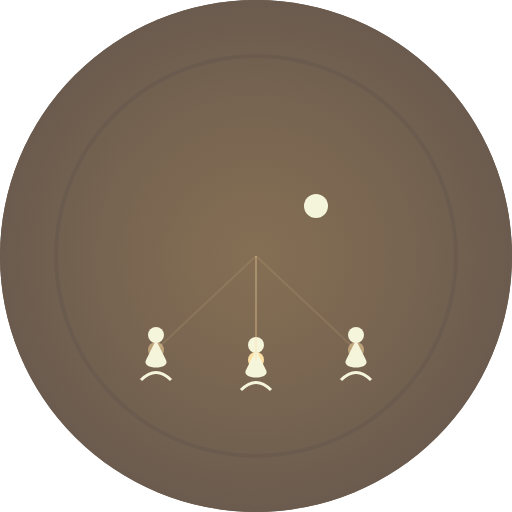
t = 0.00 s
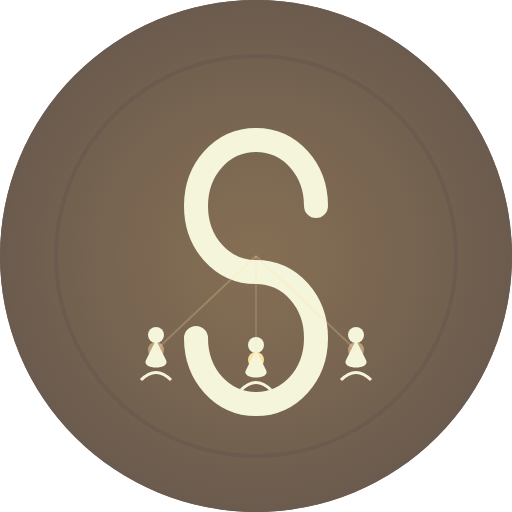
t = 2.00 s
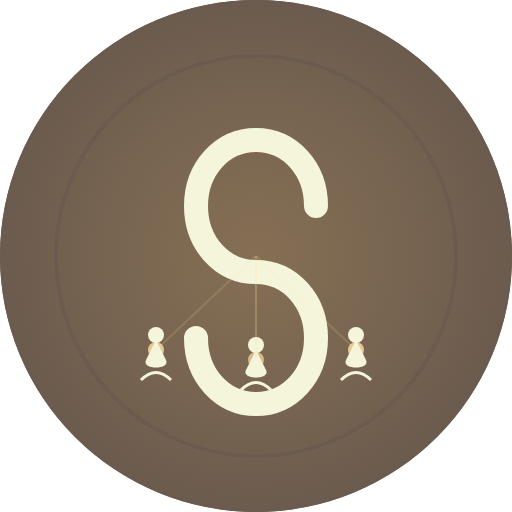
t = 2.63 s
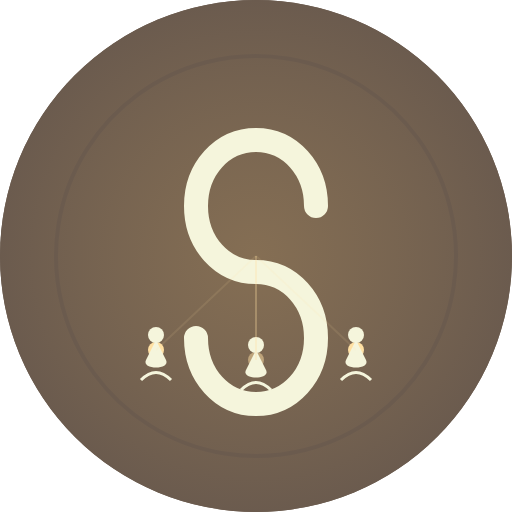
t = 3.00 s
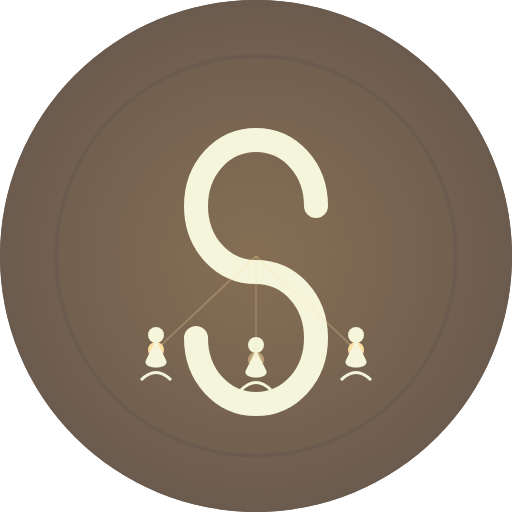
t = 5.00 s
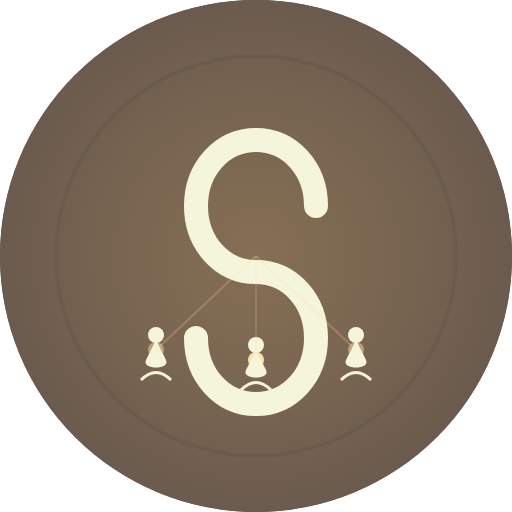
t = 10.00 s

The animated SVG that drew these frames (rendered in a browser with its animation timeline set to each time). Animation: 8 SMIL elements (animate=7,animateTransform=1); frames cover the first 10.00 s, repeats indefinitely.

<?xml version="1.0" encoding="UTF-8"?>
<svg width="512" height="512" viewBox="0 0 512 512" xmlns="http://www.w3.org/2000/svg">
    <!-- Background circle -->
    <circle cx="256" cy="256" r="256" fill="#6B5B4E"/>
    
    <!-- Radial gradient overlay -->
    <circle cx="256" cy="256" r="256" fill="url(#radialGlow)"/>
    
    <!-- Dancing figures -->
    <g id="dancers">
        <!-- Figure 1 -->
        <g transform="translate(156, 380)">
            <circle class="light" cx="0" cy="-30" r="8" fill="#FFE0A3">
                <animate attributeName="opacity" values="0.5;1;0.5" dur="2s" repeatCount="indefinite"/>
            </circle>
            <path d="M-10,-20 C-15,-10 15,-10 10,-20 L0,-40 Z" fill="#F5F5DC"/>
            <circle cx="0" cy="-45" r="8" fill="#F5F5DC"/>
            <path d="M-15,0 Q0,-15 15,0" stroke="#F5F5DC" fill="none" stroke-width="3"/>
        </g>
        
        <!-- Figure 2 -->
        <g transform="translate(256, 390)">
            <circle class="light" cx="0" cy="-30" r="8" fill="#FFE0A3">
                <animate attributeName="opacity" values="1;0.5;1" dur="2s" repeatCount="indefinite"/>
            </circle>
            <path d="M-10,-20 C-15,-10 15,-10 10,-20 L0,-40 Z" fill="#F5F5DC"/>
            <circle cx="0" cy="-45" r="8" fill="#F5F5DC"/>
            <path d="M-15,0 Q0,-15 15,0" stroke="#F5F5DC" fill="none" stroke-width="3"/>
        </g>
        
        <!-- Figure 3 -->
        <g transform="translate(356, 380)">
            <circle class="light" cx="0" cy="-30" r="8" fill="#FFE0A3">
                <animate attributeName="opacity" values="0.5;1;0.5" dur="2s" repeatCount="indefinite"/>
            </circle>
            <path d="M-10,-20 C-15,-10 15,-10 10,-20 L0,-40 Z" fill="#F5F5DC"/>
            <circle cx="0" cy="-45" r="8" fill="#F5F5DC"/>
            <path d="M-15,0 Q0,-15 15,0" stroke="#F5F5DC" fill="none" stroke-width="3"/>
        </g>
    </g>
    
    <!-- Stylized "S" in the center -->
    <path d="M316,206 C316,169 290,140 256,140 C222,140 196,169 196,206 C196,243 222,272 256,272 C290,272 316,301 316,338 C316,375 290,404 256,404 C222,404 196,375 196,338" 
          stroke="#F5F5DC" 
          fill="none" 
          stroke-width="24"
          stroke-linecap="round">
        <animate attributeName="stroke-dasharray" from="0,1000" to="1000,1000" dur="2s" fill="freeze"/>
    </path>
    
    <!-- Light beams from the dancers -->
    <g>
        <path d="M156,350 L256,256" stroke="#FFE0A3" stroke-width="2" opacity="0.3">
            <animate attributeName="opacity" values="0.1;0.3;0.1" dur="3s" repeatCount="indefinite"/>
        </path>
        <path d="M256,360 L256,256" stroke="#FFE0A3" stroke-width="2" opacity="0.3">
            <animate attributeName="opacity" values="0.3;0.1;0.3" dur="3s" repeatCount="indefinite"/>
        </path>
        <path d="M356,350 L256,256" stroke="#FFE0A3" stroke-width="2" opacity="0.3">
            <animate attributeName="opacity" values="0.1;0.3;0.1" dur="3s" repeatCount="indefinite"/>
        </path>
    </g>
    
    <!-- Definitions -->
    <defs>
        <radialGradient id="radialGlow" cx="50%" cy="50%" r="50%" fx="50%" fy="50%">
            <stop offset="0%" style="stop-color:#8B7355;stop-opacity:0.8"/>
            <stop offset="100%" style="stop-color:#6B5B4E;stop-opacity:1"/>
        </radialGradient>
    </defs>
    
    <!-- Subtle rotating shine effect -->
    <g>
        <circle cx="256" cy="256" r="200" fill="none" stroke="url(#radialGlow)" stroke-width="4">
            <animateTransform attributeName="transform"
                          attributeType="XML"
                          type="rotate"
                          from="0 256 256"
                          to="360 256 256"
                          dur="20s"
                          repeatCount="indefinite"/>
        </circle>
    </g>
</svg> 